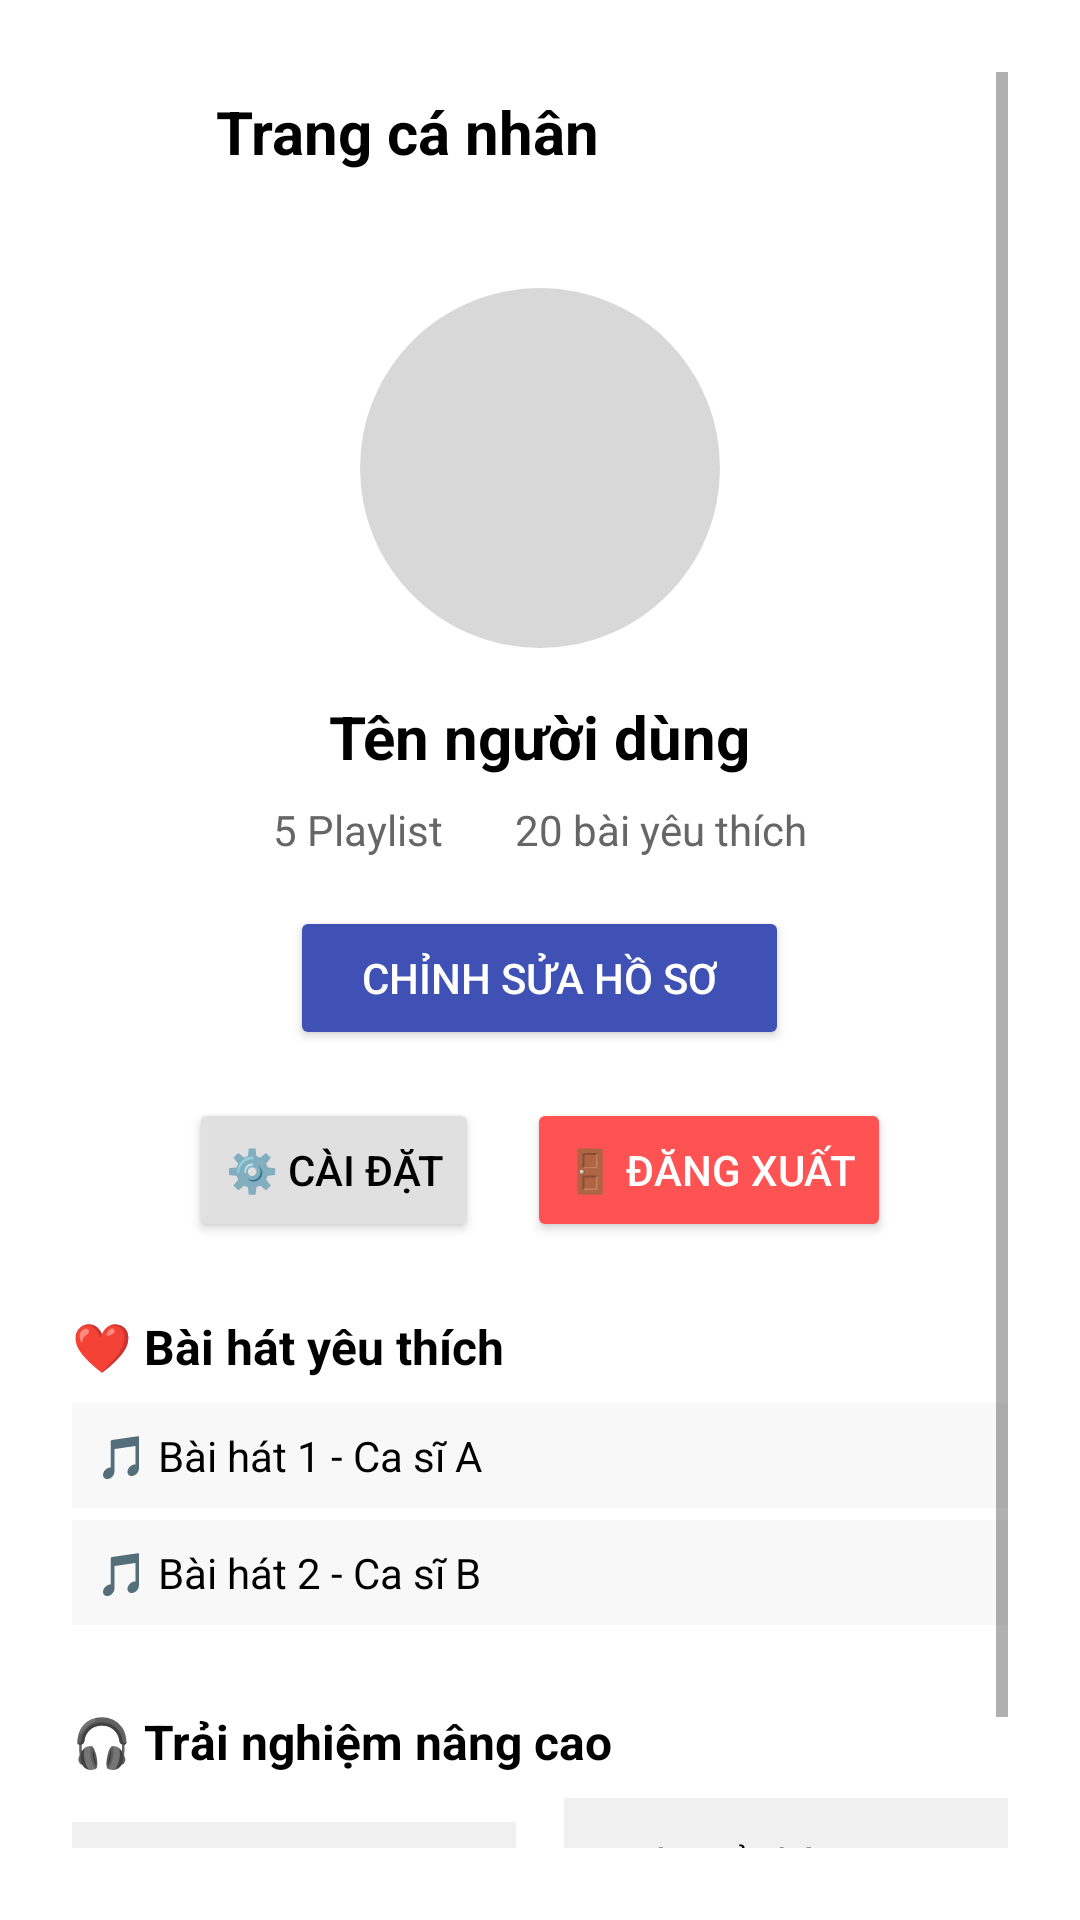

Write the Android layout XML for this screen, with the resource values it uses.
<!-- AndroidManifest.xml: application theme Theme.Viber -->
<!-- res/layout/m004_frg_user.xml -->
<?xml version="1.0" encoding="utf-8"?>
<ScrollView xmlns:android="http://schemas.android.com/apk/res/android"
    xmlns:app="http://schemas.android.com/apk/res-auto"
    xmlns:tools="http://schemas.android.com/tools"
    android:layout_width="match_parent"
    android:layout_height="match_parent"
    android:background="#FFFFFF"
    android:padding="24dp">

    <LinearLayout
        android:orientation="vertical"
        android:layout_width="match_parent"
        android:layout_height="wrap_content"
        android:gravity="center_horizontal">

        
        <LinearLayout
            android:layout_width="match_parent"
            android:layout_height="wrap_content"
            android:orientation="horizontal"
            android:gravity="center_vertical"
            android:layout_marginBottom="16dp">

            <ImageButton
                android:id="@+id/btn_back"
                android:layout_width="40dp"
                android:layout_height="40dp"
                android:background="?attr/selectableItemBackgroundBorderless"
                android:contentDescription="Quay lại"
                android:src="@drawable/ic_back"
                app:tint="#3F51B5"
                tools:ignore="TouchTargetSizeCheck" />

            <TextView
                android:layout_width="wrap_content"
                android:layout_height="wrap_content"
                android:text="Trang cá nhân"
                android:textSize="20sp"
                android:textStyle="bold"
                android:textColor="#000000"
                android:layout_marginStart="8dp" />
        </LinearLayout>

        
        <ImageView
            android:id="@+id/profile_image"
            android:layout_width="120dp"
            android:layout_height="120dp"
            android:src="@drawable/ic_profile"
            android:layout_marginTop="16dp"
            android:layout_marginBottom="16dp"
            android:background="@drawable/circle_background"
            android:scaleType="centerCrop" />

        
        <TextView
            android:id="@+id/username_text"
            android:layout_width="wrap_content"
            android:layout_height="wrap_content"
            android:text="Tên người dùng"
            android:textSize="20sp"
            android:textStyle="bold"
            android:textColor="#000000"
            android:layout_marginBottom="8dp"/>

        
        <LinearLayout
            android:orientation="horizontal"
            android:layout_width="wrap_content"
            android:layout_height="wrap_content"
            android:layout_marginBottom="16dp">

            <TextView
                android:id="@+id/playlist_count"
                android:layout_width="wrap_content"
                android:layout_height="wrap_content"
                android:text="5 Playlist"
                android:textColor="#666666"
                android:layout_marginEnd="24dp"/>

            <TextView
                android:id="@+id/favorite_count"
                android:layout_width="wrap_content"
                android:layout_height="wrap_content"
                android:text="20 bài yêu thích"
                android:textColor="#666666"/>
        </LinearLayout>

        
        <Button
            android:id="@+id/edit_button"
            android:layout_width="wrap_content"
            android:layout_height="wrap_content"
            android:text="Chỉnh sửa hồ sơ"
            android:textColor="#FFFFFF"
            android:backgroundTint="#3F51B5"
            android:paddingHorizontal="24dp"
            android:layout_marginBottom="16dp"/>

        
        <LinearLayout
            android:orientation="horizontal"
            android:layout_width="wrap_content"
            android:layout_height="wrap_content"
            android:layout_marginBottom="24dp">

            <Button
                android:id="@+id/btn_setting"
                android:layout_width="wrap_content"
                android:layout_height="wrap_content"
                android:text="⚙️ Cài đặt"
                android:backgroundTint="#E0E0E0"
                android:textColor="#000000"
                android:layout_marginEnd="16dp"/>

            <Button
                android:id="@+id/btn_logout"
                android:layout_width="wrap_content"
                android:layout_height="wrap_content"
                android:text="🚪 Đăng xuất"
                android:backgroundTint="#FF5252"
                android:textColor="#FFFFFF"/>
        </LinearLayout>

        
        <TextView
            android:layout_width="match_parent"
            android:layout_height="wrap_content"
            android:text="❤️ Bài hát yêu thích"
            android:textStyle="bold"
            android:textSize="16sp"
            android:textColor="#000000"
            android:layout_marginBottom="8dp" />

        
        <LinearLayout
            android:id="@+id/favorite_songs_container"
            android:layout_width="match_parent"
            android:layout_height="wrap_content"
            android:orientation="vertical">

            <TextView
                android:layout_width="match_parent"
                android:layout_height="wrap_content"
                android:text="🎵 Bài hát 1 - Ca sĩ A"
                android:padding="8dp"
                android:background="#F8F8F8"
                android:layout_marginBottom="4dp"
                android:textColor="#000000" />

            <TextView
                android:layout_width="match_parent"
                android:layout_height="wrap_content"
                android:text="🎵 Bài hát 2 - Ca sĩ B"
                android:padding="8dp"
                android:background="#F8F8F8"
                android:layout_marginBottom="4dp"
                android:textColor="#000000" />
        </LinearLayout>

        
        <LinearLayout
            android:orientation="vertical"
            android:layout_width="match_parent"
            android:layout_height="wrap_content"
            android:layout_marginTop="24dp">

            <TextView
                android:layout_width="wrap_content"
                android:layout_height="wrap_content"
                android:text="🎧 Trải nghiệm nâng cao"
                android:textStyle="bold"
                android:textSize="16sp"
                android:textColor="#000000"
                android:layout_marginBottom="8dp" />

            <LinearLayout
                android:layout_width="match_parent"
                android:layout_height="wrap_content"
                android:orientation="horizontal"
                android:gravity="center"
                android:layout_marginBottom="16dp">

                <LinearLayout
                    android:orientation="vertical"
                    android:layout_width="0dp"
                    android:layout_height="wrap_content"
                    android:layout_weight="1"
                    android:padding="12dp"
                    android:background="#F0F0F0"
                    android:layout_marginEnd="8dp"
                    android:gravity="center">

                    <TextView
                        android:layout_width="wrap_content"
                        android:layout_height="wrap_content"
                        android:text="Âm thanh vượt trội"
                        android:textColor="#000000"
                        android:textSize="14sp"
                        android:textAlignment="center" />

                    <TextView
                        android:layout_width="wrap_content"
                        android:layout_height="wrap_content"
                        android:text="(Lossless)"
                        android:textColor="#888888"
                        android:textSize="12sp" />
                </LinearLayout>

                <LinearLayout
                    android:orientation="vertical"
                    android:layout_width="0dp"
                    android:layout_height="wrap_content"
                    android:layout_weight="1"
                    android:padding="12dp"
                    android:background="#F0F0F0"
                    android:layout_marginStart="8dp"
                    android:gravity="center">

                    <TextView
                        android:layout_width="wrap_content"
                        android:layout_height="wrap_content"
                        android:text="Chuyển bài mượt mà"
                        android:textColor="#000000"
                        android:textSize="14sp"
                        android:textAlignment="center" />

                    <TextView
                        android:layout_width="wrap_content"
                        android:layout_height="wrap_content"
                        android:text="(Crossfade)"
                        android:textColor="#888888"
                        android:textSize="12sp" />
                </LinearLayout>
            </LinearLayout>
        </LinearLayout>

    </LinearLayout>
</ScrollView>
<!-- resources referenced by this layout -->
<resources>
  <!-- drawable circle_background (drawable) -->
  <?xml version="1.0" encoding="utf-8"?>
  <shape xmlns:android="http://schemas.android.com/apk/res/android"
      android:shape="oval">
      <solid android:color="#D8D8D8"/>
  </shape>
  <style name="Theme.Viber" parent="Base.Theme.Viber" />
  <style name="Base.Theme.Viber" parent="Theme.AppCompat.Light.NoActionBar">
          
          
      </style>
</resources>
